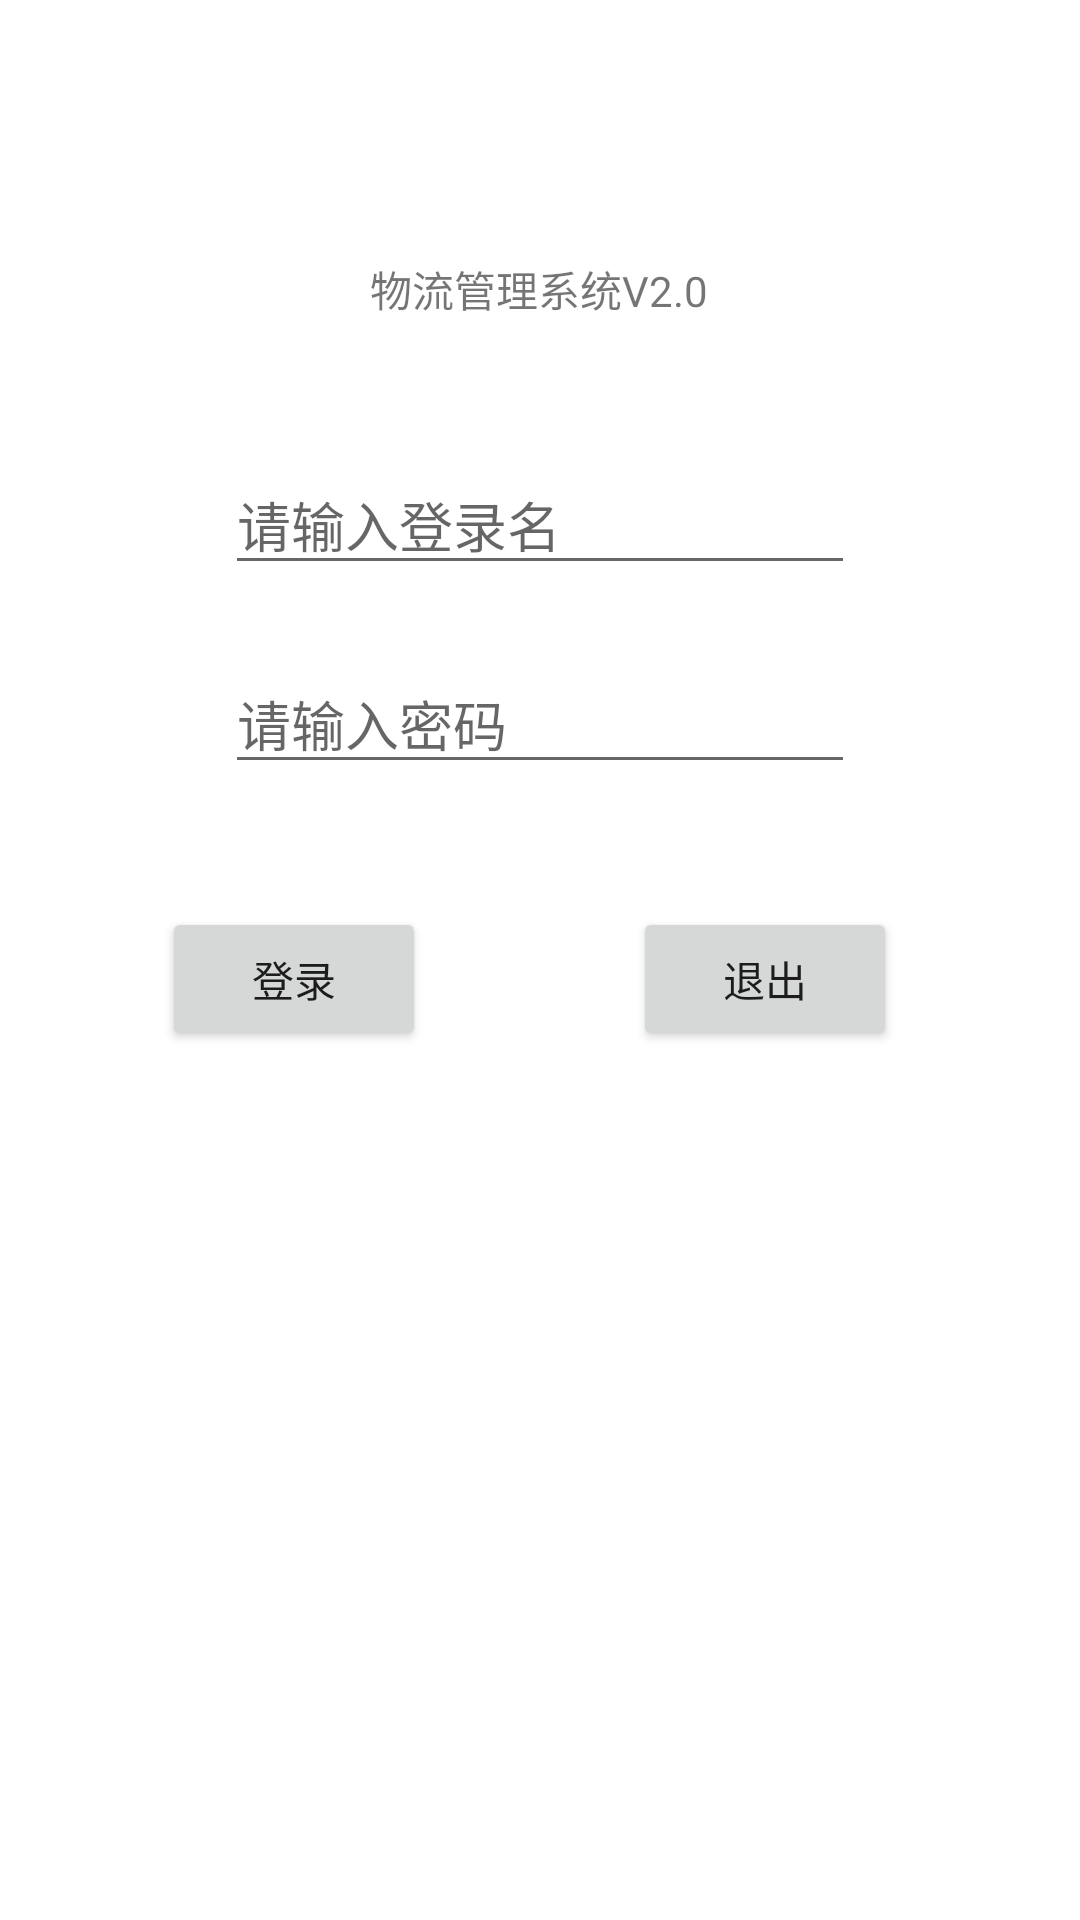

Write the Android layout XML for this screen, with the resource values it uses.
<!-- AndroidManifest.xml: application theme Theme.LogisticsManagementApp2 -->
<!-- res/layout/activity_main.xml -->
<?xml version="1.0" encoding="utf-8"?>
<androidx.constraintlayout.widget.ConstraintLayout xmlns:android="http://schemas.android.com/apk/res/android"
    xmlns:app="http://schemas.android.com/apk/res-auto"
    xmlns:tools="http://schemas.android.com/tools"
    android:layout_width="match_parent"
    android:layout_height="match_parent"
    tools:context=".MainActivity">

    <TextView
        android:id="@+id/textView2"
        android:layout_width="wrap_content"
        android:layout_height="wrap_content"
        android:text="物流管理系统V2.0"
        app:layout_constraintBottom_toBottomOf="parent"
        app:layout_constraintHorizontal_bias="0.498"
        app:layout_constraintLeft_toLeftOf="parent"
        app:layout_constraintRight_toRightOf="parent"
        app:layout_constraintTop_toTopOf="parent"
        app:layout_constraintVertical_bias="0.139" />

    <EditText
        android:id="@+id/editTextTextPersonName2"
        android:layout_width="wrap_content"
        android:layout_height="wrap_content"
        android:layout_marginTop="45dp"
        android:ems="10"
        android:hint="请输入登录名"
        android:inputType="textPersonName"
        android:text=""
        app:layout_constraintEnd_toEndOf="parent"
        app:layout_constraintHorizontal_bias="0.5"
        app:layout_constraintStart_toStartOf="parent"
        app:layout_constraintTop_toBottomOf="@+id/textView2" />

    <EditText
        android:id="@+id/editTextTextPassword2"
        android:layout_width="wrap_content"
        android:layout_height="wrap_content"
        android:layout_marginTop="23dp"
        android:ems="10"
        android:hint="请输入密码"
        android:inputType="textPassword"
        app:layout_constraintStart_toStartOf="@+id/editTextTextPersonName2"
        app:layout_constraintTop_toBottomOf="@+id/editTextTextPersonName2" />

    <Button
        android:id="@+id/button1"
        android:layout_width="wrap_content"
        android:layout_height="wrap_content"
        android:layout_marginStart="54dp"
        android:layout_marginTop="41dp"
        android:text="登录"
        app:layout_constraintStart_toStartOf="parent"
        app:layout_constraintTop_toBottomOf="@+id/editTextTextPassword2" />

    <Button
        android:id="@+id/button2"
        android:layout_width="wrap_content"
        android:layout_height="wrap_content"
        android:layout_marginTop="41dp"
        android:layout_marginEnd="61dp"
        android:text="退出"
        app:layout_constraintEnd_toEndOf="parent"
        app:layout_constraintTop_toBottomOf="@+id/editTextTextPassword2" />

    
    
    
    
    
    
    
    
    











</androidx.constraintlayout.widget.ConstraintLayout>
<!-- resources referenced by this layout -->
<resources>
  <style name="Theme.LogisticsManagementApp2" parent="Theme.MaterialComponents.DayNight.DarkActionBar">
          
          <item name="colorPrimary">@color/purple_500</item>
          <item name="colorPrimaryVariant">@color/purple_700</item>
          <item name="colorOnPrimary">@color/white</item>
          
          <item name="colorSecondary">@color/teal_200</item>
          <item name="colorSecondaryVariant">@color/teal_700</item>
          <item name="colorOnSecondary">@color/black</item>
          
          <item name="android:statusBarColor" tools:targetApi="l">?attr/colorPrimaryVariant</item>
          
      </style>
  <!-- not gathered from this repository: default colours our renderer supplied (Android Studio template values) -->
  <color name="purple_500">#FF6200EE</color>
  <color name="purple_700">#FF3700B3</color>
  <color name="teal_200">#FF03DAC5</color>
  <color name="teal_700">#FF018786</color>
  <color name="black">#FF000000</color>
  <color name="white">#FFFFFFFF</color>
</resources>
